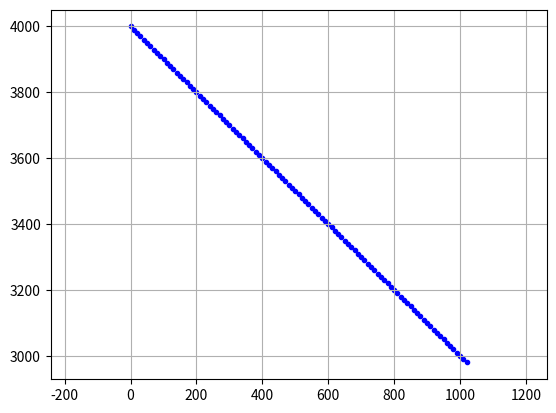

Write the Python code that produced this figure.
# -*- coding: utf-8 -*-
"""
Created on Mon Dec 10 09:24:06 2018

[redacted]
"""

# -*- coding: utf-8 -*-
"""
Created on Sat Mar 25 23:28:29 2017

[redacted]
"""

import matplotlib.pyplot as plt
from matplotlib.patches import Circle
import numpy as np
import math
    
plt.close()  #clf() # 清图  cla() # 清坐标轴 close() # 关窗口
fig=plt.figure()
ax=fig.add_subplot(1,1,1)
ax.axis("equal") #设置图像显示的时候XY轴比例
plt.grid(True) #添加网格
plt.ion()  #interactive mode on
IniObsX=0000
IniObsY=4000
IniObsAngle=135
IniObsSpeed=10*math.sqrt(2)   #米/秒
print('开始仿真')
try:
    for t in range(180):
        #障碍物船只轨迹
        obsX=IniObsX+IniObsSpeed*math.sin(IniObsAngle/180*math.pi)*t
        obsY=IniObsY+IniObsSpeed*math.cos(IniObsAngle/180*math.pi)*t
        ax.scatter(obsX,obsY,c='b',marker='.')  #散点图
        #ax.lines.pop(1)  删除轨迹
        #下面的图,两船的距离
        plt.pause(0.001)
except Exception as err:
    print(err)
    
    
    
#在终端窗口中输出图片的命令是：
#In [3]: %matplotlib inline
#在图片窗口表现图片的命令是：
#In [4]: %matplotlib qt